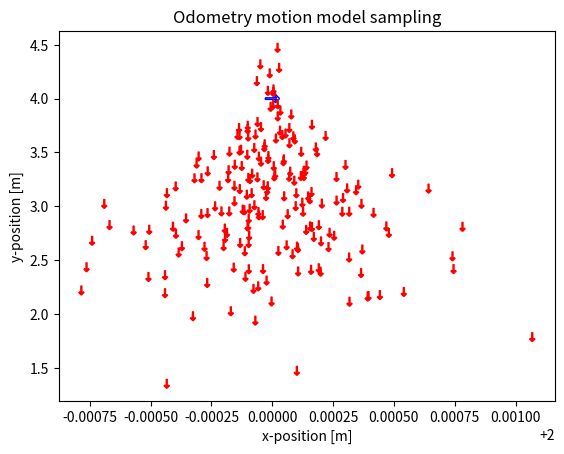
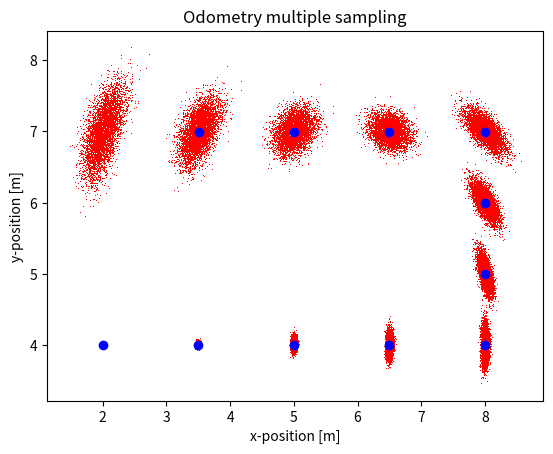

These charts were generated, in order, by the following Python code:

import numpy as np
import matplotlib.pyplot as plt
import math
import matplotlib as mpl

arrow = u'$\u2191$'

def sample_normal_distribution(sigma_sqrd):
    """ Sample from a normal distribution using the sum of uniform distributions."""
    return 0.5 * np.sum(np.random.default_rng().uniform(-np.sqrt(sigma_sqrd), np.sqrt(sigma_sqrd), 12))

def evaluate_sampling_dist(mu, sigma, n_samples, sample_function, n_bins=100):
    """ 
    Evaluate the sampling distribution by generating samples, 
    computing mean and std dev, and plotting a histogram. 
    """

    samples = []

    for i in range(n_samples):
        samples.append(sample_function(mu, sigma))

    print("%30s : mean = %.3f, std_dev = %.3f" % ("Normal", np.mean(samples), np.std(samples)))

    count, bins, ignored = plt.hist(samples, n_bins)
    # plt.plot(bins, norm(mu, sigma).pdf(bins), linewidth=2, color='r')
    plt.xlim([mu - 5*sigma, mu + 5*sigma])
    plt.title("Normal distribution of samples")
    plt.grid()
    # plt.savefig("odometry_model_gaussian_dist.pdf")
    plt.show()


def sample_odometry_motion_model(x, u, a):
    """ 
    Sample odometry motion model.
    Arguments:
    x -- pose of the robot before moving [x, y, theta]
    u -- odometry reading obtained from the robot [rot1, rot2, trans]
    a -- noise parameters of the motion model [a1, a2, a3, a4]
    """
    delta_hat_r1 = u[0] + np.random.normal(0, a[0]*abs(u[0]) + a[1]*abs(u[1]))
    delta_hat_t = u[1] + np.random.normal(0, a[2]*abs(u[1]) + a[3]*(abs(u[0])+abs(u[2])))
    delta_hat_r2 = u[2] + np.random.normal(0, a[0]*abs(u[2]) + a[1]*abs(u[1]))

    x_prime = x[0] + delta_hat_t * math.cos(x[2] + delta_hat_r1)
    y_prime = x[1] + delta_hat_t * math.sin(x[2] + delta_hat_r1)
    theta_prime = x[2] + delta_hat_r1 + delta_hat_r2

    return np.array([x_prime, y_prime, theta_prime])


def main():
    plt.close('all')
    n_samples = 5000

    x = [2, 4, 0]
    u = [-np.pi/2, 1, 0] # odometry cmd: rot1, translation, rot2
    a = [0.0001, 0.0001, 0.1, 0.3] # noise variance: a0 (rot on rot), a1(t on rot), a2 (t on t), a3 (rot on t)

    x_prime = np.zeros([n_samples, 3])
    for i in range(n_samples):
        x_prime[i,:] = sample_odometry_motion_model(x, u, a)

    ###################################
    ######### Plot x samples ##########
    ###################################
       
    # mu = np.mean(x_prime, axis=0)
    # sigma = np.std(x_prime, axis=0)
    # evaluate_sampling_dist(mu[0], sigma[0], n_samples, np.random.normal)

    ###################################
    ### Sampling the odometry model ###
    ###################################

    rotated_marker = mpl.markers.MarkerStyle(marker=arrow)
    rotated_marker._transform = rotated_marker.get_transform().rotate_deg(math.degrees(x[2])-90)
    plt.scatter(x[0], x[1], marker=rotated_marker, s=100, facecolors='none', edgecolors='b')

    for x_ in x_prime[:200]:
        rotated_marker = mpl.markers.MarkerStyle(marker=arrow)
        rotated_marker._transform = rotated_marker.get_transform().rotate_deg(math.degrees(x_[2])-90)
        plt.scatter(x_[0], x_[1], marker=rotated_marker, s=40, facecolors='none', edgecolors='r')

    plt.xlabel("x-position [m]")
    plt.ylabel("y-position [m]")
    plt.title("Odometry motion model sampling")
    plt.savefig("odometry_samples.pdf")
    plt.show()

    ###################################
    #### Multiple steps of sampling ###
    ###################################

    x = [2, 4, 0]
    a = [0.01, 0.01, 0.01, 0.01] # noise variance: a0 (rot on rot), a1(t on rot), a2 (t on t), a3 (rot on t)
    cmds = [
        [0, 1.5, 0],
        [0, 1.5, 0],
        [0, 1.5, 0],
        [0, 1.5, 0],
        [np.pi/2, 1.0, 0],
        [0, 1.0, 0],
        [0, 1.0, np.pi/2],
        [0, 1.5, 0],
        [0, 1.5, 0],
        [0, 1.5, 0],
        [0, 1.5, 0],
    ]

    x_prime = np.zeros([n_samples, 3])
    for t, u in enumerate(cmds):
        for i in range(0, n_samples):
            x_ = x_prime[i,:]
            if t ==0:
                x_prime[i,:] = sample_odometry_motion_model(x, u, a)
            else:
                x_prime[i,:] = sample_odometry_motion_model(x_, u, a)
        
        plt.plot(x_prime[:,0], x_prime[:,1], "r,")
        plt.plot(x[0], x[1], "bo")

        x = np.mean(x_prime, axis=0)
        sigma = np.std(x_prime, axis=0)
        print("mu: ", x, "sigma: ", sigma)
    
    plt.xlabel("x-position [m]")
    plt.ylabel("y-position [m]")
    plt.title("Odometry multiple sampling")
    plt.savefig("multi_odometry_samples.pdf")
    plt.show()

    plt.close('all')

if __name__ == "__main__":
    main()
